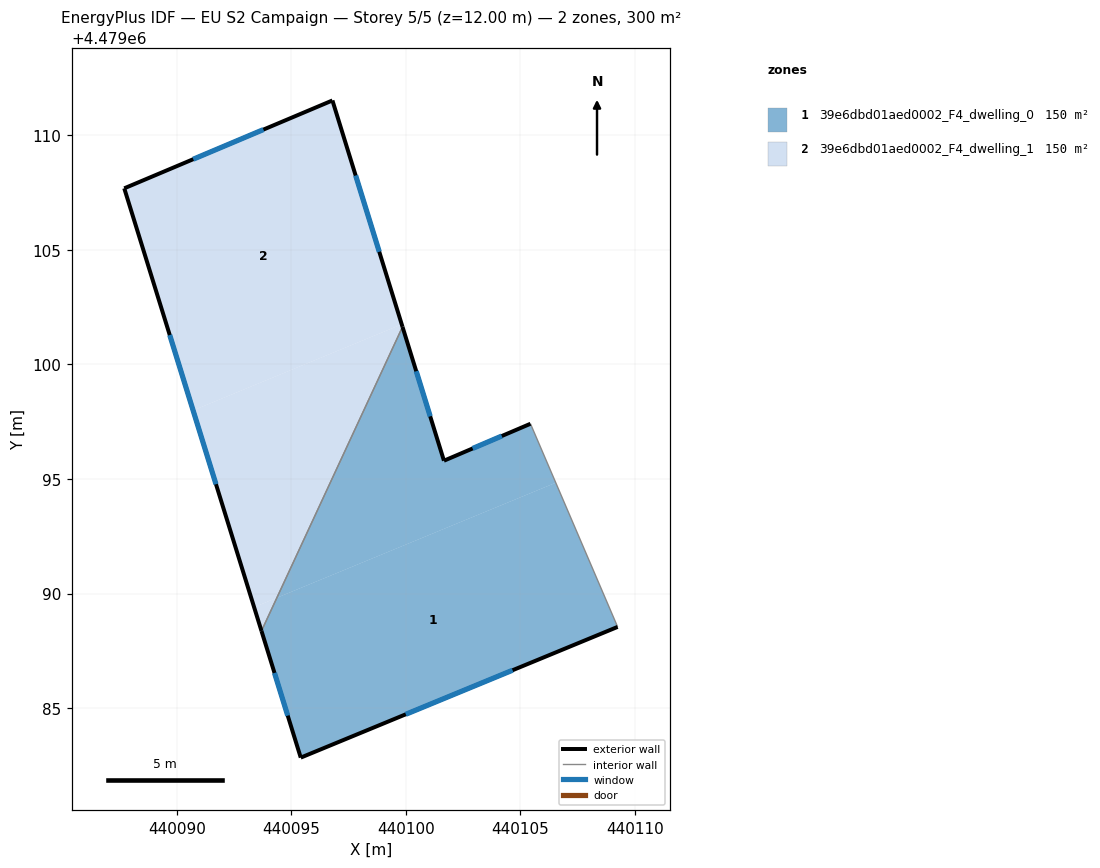
=== STOREY PLAN SPEC (per zone: floor XY polygon, exterior-wall plan segments, windows/doors) ===
zone 1: 39e6dbd01aed0002_F4_dwelling_0  (150.0 m²)
  floor: (440106.54, 4479094.84) (440109.24, 4479088.55) (440095.41, 4479082.84) (440093.70, 4479088.37) (440094.37, 4479089.82)
  floor: (440105.44, 4479097.41) (440106.54, 4479094.84) (440094.37, 4479089.82) (440099.85, 4479101.64) (440101.66, 4479095.80)
  exterior wall: (440105.44, 4479097.41) – (440101.66, 4479095.80)  [4.1 m]
    window: (440104.19, 4479096.88) – (440102.91, 4479096.33)  [1.4 m²]
  exterior wall: (440095.41, 4479082.84) – (440109.24, 4479088.55)  [15.0 m]
    window: (440100.00, 4479084.73) – (440104.66, 4479086.65)  [5.1 m²]
  exterior wall: (440093.70, 4479088.37) – (440095.41, 4479082.84)  [5.8 m]
    window: (440094.27, 4479086.54) – (440094.84, 4479084.67)  [2.0 m²]
  exterior wall: (440101.66, 4479095.80) – (440099.85, 4479101.64)  [6.1 m]
    window: (440101.06, 4479097.74) – (440100.45, 4479099.71)  [2.1 m²]
  interior walls: 2
zone 2: 39e6dbd01aed0002_F4_dwelling_1  (150.0 m²)
  floor: (440099.82, 4479101.75) (440099.85, 4479101.64) (440094.37, 4479089.82) (440093.38, 4479089.41) (440090.71, 4479098.00)
  floor: (440096.79, 4479111.53) (440099.82, 4479101.75) (440090.71, 4479098.00) (440087.71, 4479107.69)
  floor: (440094.37, 4479089.82) (440093.70, 4479088.37) (440093.38, 4479089.41)
  exterior wall: (440087.71, 4479107.69) – (440093.70, 4479088.37)  [20.2 m]
    window: (440089.69, 4479101.29) – (440091.71, 4479094.77)  [6.9 m²]
  exterior wall: (440096.79, 4479111.53) – (440087.71, 4479107.69)  [9.9 m]
    window: (440093.78, 4479110.25) – (440090.72, 4479108.96)  [3.4 m²]
  exterior wall: (440099.85, 4479101.64) – (440096.79, 4479111.53)  [10.3 m]
    window: (440098.84, 4479104.92) – (440097.81, 4479108.25)  [3.5 m²]
  interior walls: 1

=== DERIVED (storey summary) ===
Building: EU S2 Campaign
Storey: 5 of 5  (floor level z = 12.00 m)
Storey gross floor area: 300.0 m²
Zones on this storey: 2
  - 39e6dbd01aed0002_F4_dwelling_0: floor 150.0 m²; exterior wall 31.0 m (92.9 m²); 4 window(s) 10.6 m²; WWR 11.4%
  - 39e6dbd01aed0002_F4_dwelling_1: floor 150.0 m²; exterior wall 40.4 m (121.3 m²); 3 window(s) 13.8 m²; WWR 11.4%
Zone adjacency (shared interzone walls):
  - 39e6dbd01aed0002_F4_dwelling_0 ↔ 39e6dbd01aed0002_F4_dwelling_1